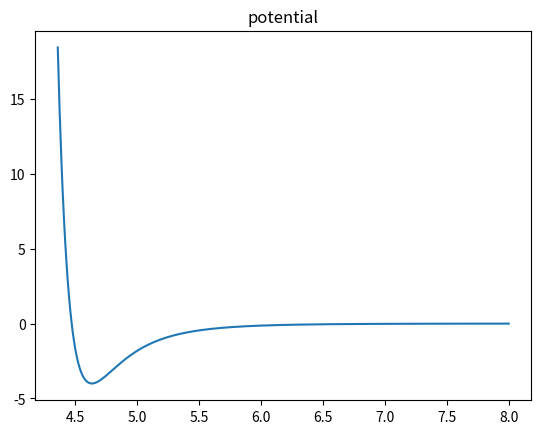
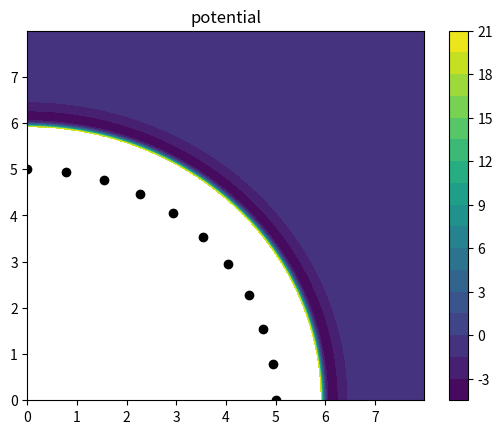
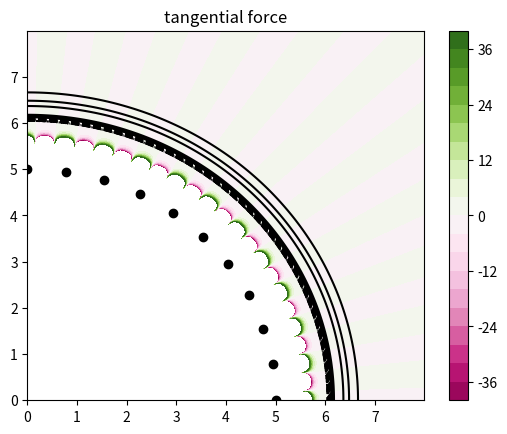
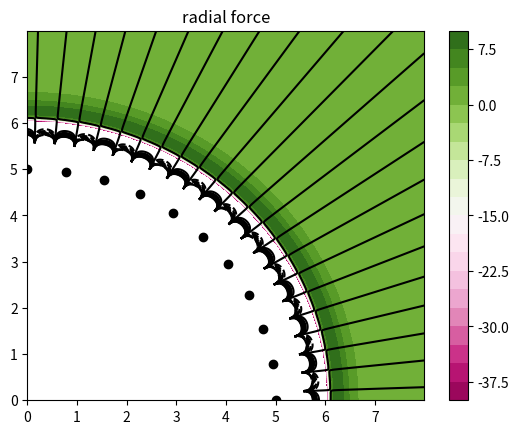
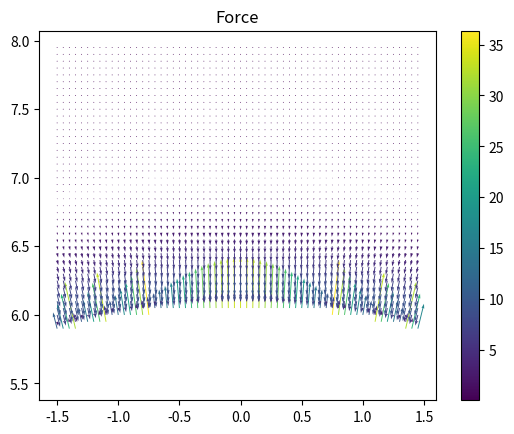

Generate these figures, in order, with matplotlib:
import numpy as np
from numpy import sin, cos
import matplotlib.pyplot as plt
 

def abssin(x):
    return np.sin(x)/abs(np.sin(x))

maxF = 40
sigma_ref = 0.341

delta = 0.005
sig0 = 1
ep0 = 4
rs = 5 # raio solido
rm = .245 / sigma_ref #raio do atomo
# .245 é a distância entra atomos em estrutura hexagonal rombica

x = y = np.arange(0, 3*sig0+rs, delta)
X, Y = np.meshgrid(x, y)

r = np.sqrt(X**2 + Y**2)
np.place(r, r < rs, np.nan)
gamma = np.arctan2(Y,X)


A = 0.0001 #ep0/2 #(0.071/sigma_ref)/4  # no epsilon
B = 0.0001 #(0.071/sigma_ref)/8 # no sigma
alpha = beta = (2*np.pi*rs/rm)
ph = (2*np.pi/alpha)
print("A {}, B {}, alpha {}, fase {}, periodo {}\n".format(A, B, alpha ,ph,2*np.pi/alpha))

print("pr = {} {} {} {} {}\n".format(A,B,alpha,beta,ph))
rmolec = rs 
gmolec = np.linspace(0,2*np.pi/4,round((2*np.pi*rs/rm)/4))
#beta = 6

V = 4*ep0*(1+A*np.sin(alpha*gamma+ph))* ( (sig0*(1+B*np.sin(beta*gamma))/(r-rs) )**12 - (sig0*(1+B*np.sin(beta*gamma))/(r-rs))**6  )
#V = 4*ep0*(1+A*np.sin(alpha*gamma+ph))* ( (sig0*(1+B*abs(np.sin(beta*gamma)))/(r-rs) )**12 - (sig0*(1+B*abs(np.sin(beta*gamma)))/(r-rs))**6  )

#V = 4*ep0*(1+A*np.sin(alpha*gamma+ph))* ( (sig0/(r-rs*(1+B*np.sin(beta*gamma))) )**12 - (sig0/(r-rs*(1+B*np.sin(beta*gamma))))**6  )

#Fr = 24*ep0*(1+A*np.sin(alpha*gamma+ph))*(1/(r-rs)**2) *  ( (sig0*(1+B*np.sin(beta*gamma))/(r-rs))**6 * (1-2* (sig0*(1+B*np.sin(beta*gamma))/(r-rs))**6 )) *  (r-rs)
# Fg = (1/(r-rs))* ( (4*ep0*(A*np.sin(alpha*gamma+ph) + 1 ))* (sig0/(r-rs))**6*(B*(np.sin(beta*gamma))+1)**5 * \
#      ( (sig0/(r-rs))**6 * 12*beta*B*np.cos(beta*gamma)*(B*(np.sin(beta*gamma))+1)**6 - 6*beta*B*np.cos(beta*gamma)) + \
#     4*alpha*A*ep0*np.cos(alpha*gamma+ph)*(sig0/(r-rs))**6*(B*(np.sin(beta*gamma))+1)**6 * \
#     ((sig0/(r-rs))**6 * (B*(np.sin(beta*gamma))+1)**6 - 1) ) 

Fr = 24*ep0*(1+A*sin(alpha*gamma+ph))*(1/(r-rs)**2) * ((sig0*(1+B*sin(beta*gamma))/(r-rs))**6 *  \
                                    (1-2* (sig0*(1+B*sin(beta*gamma))/(r-rs))**6 )) * (r-rs)

Fg = (1/(r-rs))* ( (4*ep0*(A*np.sin(alpha*gamma+ph) + 1 ))* (sig0/(r-rs))**6*(B*np.sin(beta*gamma)+1)**5 * \
     ( (sig0/(r-rs))**6 * 12*beta*B*np.cos(beta*gamma)*(B*np.sin(beta*gamma)+1)**6 - 6*beta*B*np.cos(beta*gamma)) + \
    4*alpha*A*ep0*np.cos(alpha*gamma+ph)*(sig0/(r-rs))**6*(B*np.sin(beta*gamma)+1)**6 * \
    ((sig0/(r-rs))**6 * (B*np.sin(beta*gamma)+1)**6 - 1) ) 

# Fr = 24*ep0*(1+A*np.sin(alpha*gamma+ph))*(1/(r-rs)**2) *  ( (sig0*(1+B*abs(np.sin(beta*gamma)))/(r-rs))**6 * (1-2* (sig0*(1+B*abs(np.sin(beta*gamma)))/(r-rs))**6 )) *  (r-rs)

# Fg = (1/(r-rs))* ( (4*ep0*(A*np.sin(alpha*gamma+ph) + 1 ))* (sig0/(r-rs))**6*(B*abs(np.sin(beta*gamma))+1)**5 * \
#      ( (sig0/(r-rs))**6 * 12*beta*B*np.cos(beta*gamma)*abssin(beta*gamma)*(B*abs(np.sin(beta*gamma))+1)**6 - 6*beta*B*np.cos(beta*gamma)*abssin(beta*gamma)) + \
#     4*alpha*A*ep0*np.cos(alpha*gamma+ph)*(sig0/(r-rs))**6*(B*abs(np.sin(beta*gamma))+1)**6 * \
#     ((sig0/(r-rs))**6 * (B*abs(np.sin(beta*gamma))+1)**6 - 1) ) 

# pot 
np.place(V,abs(V) > 20, np.nan)
np.place(Fr,abs(Fr) > maxF, np.nan)
np.place(Fg,abs(Fg) > maxF, np.nan)

plt.figure()
plt.plot(X[int(len(X)/2),:] ,V[int(len(X)/2),:])
plt.title("potential")


fig1, ax1 = plt.subplots()
cs1 = ax1.contourf(X, Y, V,levels=20)
cbar = fig1.colorbar(cs1)
ax1.set_title("potential")
ax1.plot(rmolec*np.sin(gmolec), rmolec*np.cos(gmolec),'ko')

#force 



# plt.figure()
# plt.plot(X[int(len(X)/2),:] ,Fr[int(len(X)/2),:])
# plt.title("force")


cmap = plt.get_cmap('PiYG')
fig2, ax2 = plt.subplots()
cs2 = ax2.contour(X, Y, Fr,levels=20, colors='k' )

# ax2.set_title('radial force')



#fig3, ax3 = plt.subplots()
cs3 = ax2.contourf(X, Y, Fg, levels=20, cmap=cmap)
#cbar = fig3.colorbar(cs3)

cbar1 = fig2.colorbar(cs3)

ax2.plot(rmolec*np.sin(gmolec), rmolec*np.cos(gmolec),'ko')
ax2.set_title('tangential force')

#---------------------------------------------------------#

fig3, ax3 = plt.subplots()
cs3 = ax3.contour(X, Y, Fg, levels=20, colors='k')

cmap = plt.get_cmap('PiYG')

cs2 = ax3.contourf(X, Y, Fr,levels=20, cmap=cmap)
cbar2 = fig3.colorbar(cs2)
ax3.plot(rmolec*np.sin(gmolec), rmolec*np.cos(gmolec),'ko')
ax3.set_title('radial force')




# --------------------------------------------------------#
delta = 0.05
x = np.arange(-1.5, 1.5, delta)
y = np.arange(5.50, 8, delta)
# x = y = np.arange(0, 3*sig0+rs, delta)
X, Y = np.meshgrid(x, y)

r = np.sqrt(X**2 + Y**2)
np.place(r, r < rs, np.nan)
gamma = np.arctan2(Y,X)

Fr = 24*ep0*(1+A*np.sin(alpha*gamma+ph))*(1/(r-rs)**2) *  ( (sig0*(1+B*np.sin(beta*gamma))/(r-rs))**6 * (1-2* (sig0*(1+B*np.sin(beta*gamma))/(r-rs))**6 )) *  (r-rs)

Fg = (1/r)* ( (4*ep0*(A*sin(alpha*gamma+ph) + 1 ))* (sig0/r)**6*(B*sin(beta*gamma)+1)**5 * \
                                    ((sig0/r)**6 * 12*beta*B*cos(beta*gamma)*(B*sin(beta*gamma)+1)**6 - 6*beta*B*cos(beta*gamma)) + \
                                    4*alpha*A*ep0*cos(alpha*gamma+ph)*(sig0/r)**6*(B*sin(beta*gamma)+1)**6 * \
                                    ((sig0/r)**6 * (B*sin(beta*gamma)+1)**6 - 1)) 
np.place(Fr,abs(Fr) > maxF, np.nan)
np.place(Fg,abs(Fg) > maxF, np.nan)

fig4, ax4 = plt.subplots()
ax4.set_title("Force")
Fy =  (-Fr)*np.sin(gamma) + -Fg*np.cos(-gamma)
Fx =  (-Fr)*np.cos(gamma) + -Fg*np.sin(gamma)
M = np.hypot(Fx, Fy)
Q = ax4.quiver(X, Y, Fx, Fy, M) #  units='x', pivot='tip', width=0.022, scale=1 / 0.15)
cb = fig4.colorbar(Q)
# comentário 

plt.show()